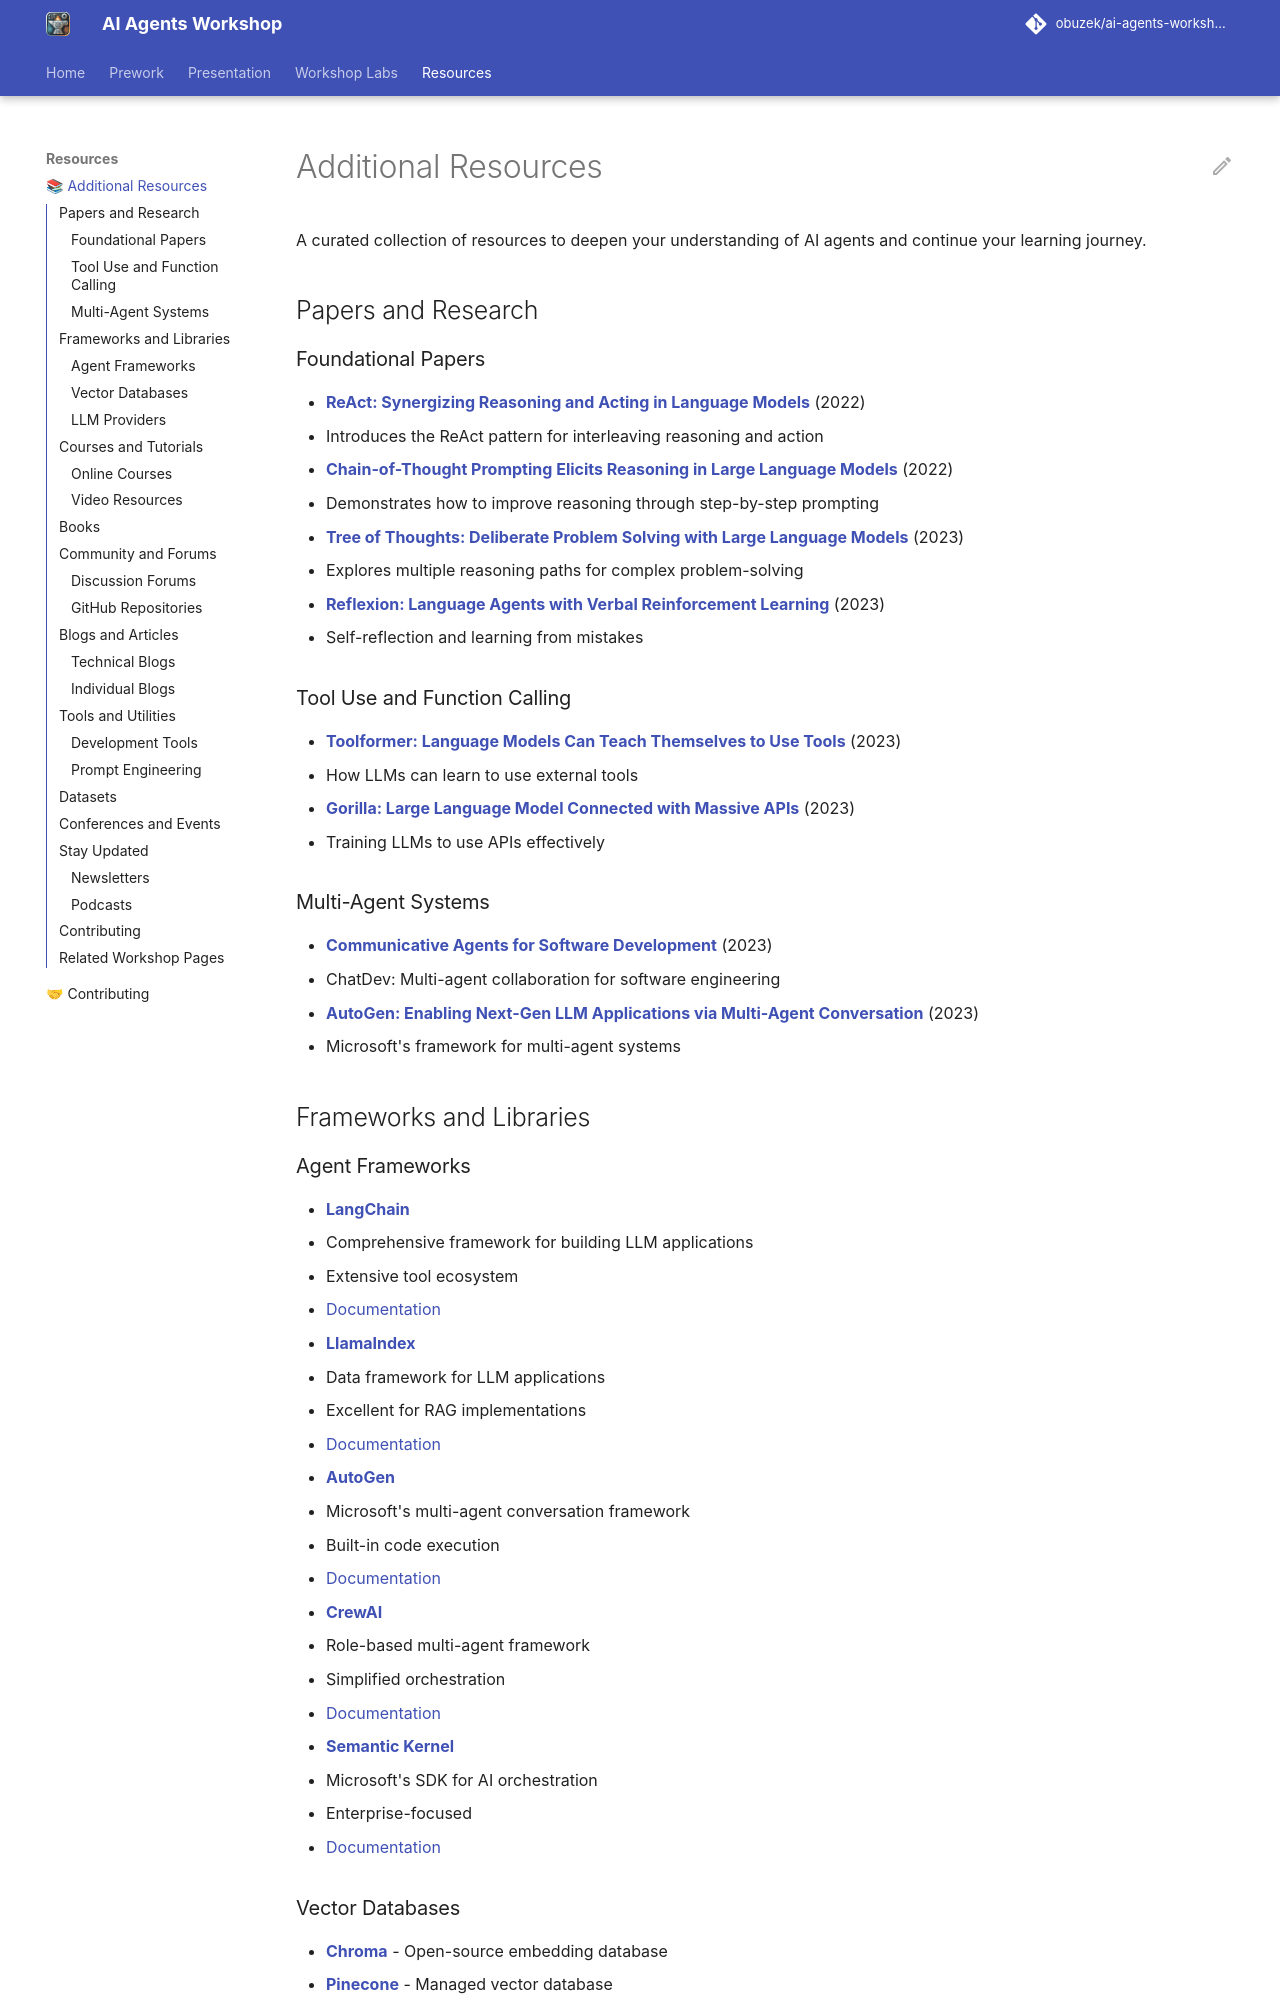

repository: obuzek/ai-agents-workshop · page: oss/resources/index.html · generator: mkdocs

# Additional Resources

A curated collection of resources to deepen your understanding of AI agents and continue your learning journey.

## Papers and Research

### Foundational Papers

- **[ReAct: Synergizing Reasoning and Acting in Language Models](https://arxiv.org/abs/2210.03629)** (2022)
  - Introduces the ReAct pattern for interleaving reasoning and action
  
- **[Chain-of-Thought Prompting Elicits Reasoning in Large Language Models](https://arxiv.org/abs/2201.11903)** (2022)
  - Demonstrates how to improve reasoning through step-by-step prompting

- **[Tree of Thoughts: Deliberate Problem Solving with Large Language Models](https://arxiv.org/abs/2305.10601)** (2023)
  - Explores multiple reasoning paths for complex problem-solving

- **[Reflexion: Language Agents with Verbal Reinforcement Learning](https://arxiv.org/abs/2303.11366)** (2023)
  - Self-reflection and learning from mistakes

### Tool Use and Function Calling

- **[Toolformer: Language Models Can Teach Themselves to Use Tools](https://arxiv.org/abs/2302.04761)** (2023)
  - How LLMs can learn to use external tools

- **[Gorilla: Large Language Model Connected with Massive APIs](https://arxiv.org/abs/2305.15334)** (2023)
  - Training LLMs to use APIs effectively

### Multi-Agent Systems

- **[Communicative Agents for Software Development](https://arxiv.org/abs/2307.07924)** (2023)
  - ChatDev: Multi-agent collaboration for software engineering

- **[AutoGen: Enabling Next-Gen LLM Applications via Multi-Agent Conversation](https://arxiv.org/abs/2308.08155)** (2023)
  - Microsoft's framework for multi-agent systems

## Frameworks and Libraries

### Agent Frameworks

- **[LangChain](https://python.langchain.com/)**
  - Comprehensive framework for building LLM applications
  - Extensive tool ecosystem
  - [Documentation](https://python.langchain.com/docs/get_started/introduction)

- **[LlamaIndex](https://www.llamaindex.ai/)**
  - Data framework for LLM applications
  - Excellent for RAG implementations
  - [Documentation](https://docs.llamaindex.ai/)

- **[AutoGen](https://microsoft.github.io/autogen/)**
  - Microsoft's multi-agent conversation framework
  - Built-in code execution
  - [Documentation](https://microsoft.github.io/autogen/docs/Getting-Started)

- **[CrewAI](https://www.crewai.com/)**
  - Role-based multi-agent framework
  - Simplified orchestration
  - [Documentation](https://docs.crewai.com/)

- **[Semantic Kernel](https://learn.microsoft.com/en-us/semantic-kernel/)**
  - Microsoft's SDK for AI orchestration
  - Enterprise-focused
  - [Documentation](https://learn.microsoft.com/en-us/semantic-kernel/overview/)
